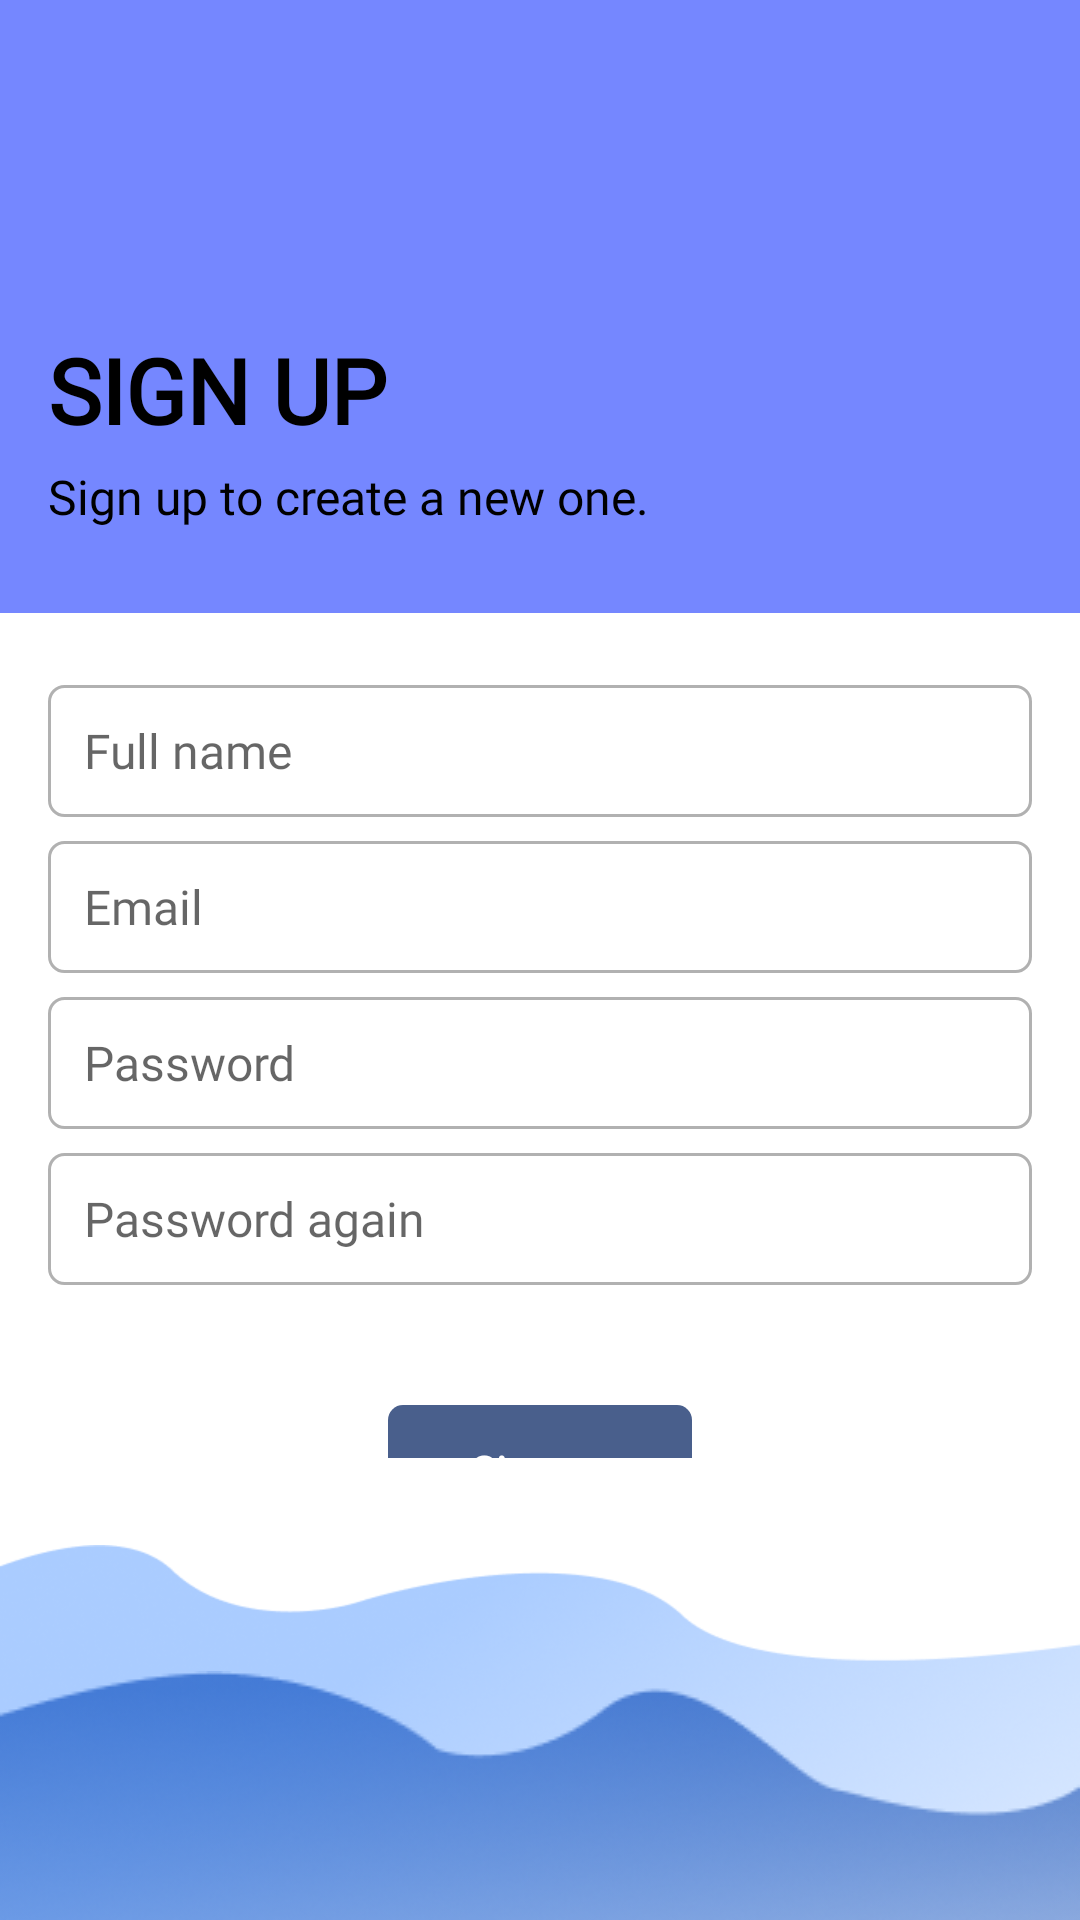

Reconstruct the res/layout file that produces this screen, plus the resources it refers to.
<!-- AndroidManifest.xml: application theme Theme.AppCompat.DayNight.NoActionBar -->
<!-- res/layout/fragment_sign_up.xml -->
<?xml version="1.0" encoding="utf-8"?>
<LinearLayout xmlns:android="http://schemas.android.com/apk/res/android"
    xmlns:app="http://schemas.android.com/apk/res-auto"
    xmlns:tools="http://schemas.android.com/tools"
    android:layout_width="match_parent"
    android:layout_height="match_parent"
    android:background="@color/light_blue"
    android:orientation="vertical"
    android:weightSum="5">

    <RelativeLayout
        android:id="@+id/layout_bar"
        android:layout_width="match_parent"
        android:layout_height="0dp"
        android:layout_weight="0.7">

        <ImageView
            android:id="@+id/back"
            android:layout_width="@dimen/margin8"
            android:layout_height="@dimen/margin8"
            android:layout_centerVertical="true"
            android:layout_marginStart="@dimen/margin4"
            android:background="@drawable/border_transition_black_fill"
            android:padding="10dp"
            android:src="@drawable/back" />
    </RelativeLayout>


    <LinearLayout
        android:id="@+id/layout_tittle"
        android:layout_width="match_parent"
        android:layout_height="0dp"
        android:layout_weight="0.9"
        android:background="@drawable/top_border_20_white_fill"
        android:orientation="vertical">

        <TextView
            android:id="@+id/title_sign_up"

            android:layout_width="wrap_content"
            android:layout_height="0dp"
            android:layout_marginStart="@dimen/margin4"
            android:layout_marginTop="@dimen/margin4"
            android:layout_weight="1.4"
            android:fontFamily="@font/raleway_black"
            android:gravity="center_vertical"
            android:text="@string/sign_up_big"
            android:textColor="@color/black"
            android:textSize="@dimen/text_size5"
            android:textStyle="bold"
            tools:ignore="NestedWeights" />

        <TextView
            android:id="@+id/describe_login"

            android:layout_width="wrap_content"
            android:layout_height="0dp"
            android:layout_marginStart="@dimen/margin4"
            android:layout_weight="1.4"
            android:fontFamily="@font/raleway"
            android:gravity="top"
            android:text="@string/describe_sign_up"
            android:textColor="@color/black"
            android:textSize="@dimen/text_size2"
            tools:ignore="SmallSp" />


    </LinearLayout>


    <LinearLayout
        android:id="@+id/layout_middle"
        android:layout_width="match_parent"
        android:layout_height="0dp"
        android:layout_weight="2.2"
        android:background="@color/white"
        android:orientation="vertical"
        android:weightSum="3">

        <EditText
            android:id="@+id/name"
            android:layout_width="match_parent"
            android:layout_height="44dp"
            android:layout_marginHorizontal="@dimen/margin4"
            android:layout_marginTop="@dimen/margin6"
            android:background="@drawable/edit_text_selector"
            android:drawablePadding="@dimen/margin4"
            android:fontFamily="@font/raleway"
            android:hint="@string/full_name"
            android:inputType="text"
            android:paddingStart="@dimen/margin3"
            android:textCursorDrawable="@color/blue"
            android:textSize="@dimen/text_size2" />

        <EditText
            android:id="@+id/mail"
            android:layout_width="match_parent"
            android:layout_height="44dp"
            android:layout_marginHorizontal="@dimen/margin4"
            android:layout_marginTop="@dimen/margin2"
            android:background="@drawable/edit_text_selector"
            android:drawableStart="@drawable/black_icon_mail"
            android:drawablePadding="@dimen/margin4"
            android:fontFamily="@font/raleway"
            android:hint="@string/username"
            android:inputType="textEmailAddress"
            android:paddingStart="@dimen/margin3"
            android:textCursorDrawable="@color/blue"
            android:textSize="@dimen/text_size2" />

        <EditText
            android:id="@+id/password"

            android:layout_width="match_parent"
            android:layout_height="44dp"
            android:layout_marginHorizontal="@dimen/margin4"
            android:layout_marginTop="@dimen/margin2"
            android:background="@drawable/edit_text_selector"
            android:drawableStart="@drawable/black_icon_lock"
            android:drawablePadding="@dimen/margin4"
            android:fontFamily="@font/raleway"
            android:hint="@string/password"
            android:inputType="textPassword"
            android:paddingStart="@dimen/margin3"
            android:textCursorDrawable="@color/blue"
            android:textSize="@dimen/text_size2" />

        <EditText
            android:id="@+id/pass_again"

            android:layout_width="match_parent"
            android:layout_height="44dp"
            android:layout_marginHorizontal="@dimen/margin4"
            android:layout_marginTop="@dimen/margin2"
            android:background="@drawable/edit_text_selector"
            android:drawableStart="@drawable/black_icon_lock"
            android:drawablePadding="@dimen/margin4"
            android:enabled="true"
            android:fontFamily="@font/raleway"
            android:hint="@string/password_again"
            android:inputType="textPassword"
            android:paddingStart="@dimen/margin3"
            android:textCursorDrawable="@color/blue"
            android:textSize="@dimen/text_size2" />

        <LinearLayout
            android:layout_width="match_parent"
            android:layout_height="44dp"
            android:layout_marginHorizontal="@dimen/margin7"
            android:layout_marginTop="@dimen/margin9"
            android:orientation="horizontal"
            android:weightSum="3">

            <TextView
                android:layout_width="0dp"
                android:layout_height="match_parent"
                android:layout_weight="1"
                android:gravity="center" />

            <TextView
                android:id="@+id/button_sign_up"

                android:layout_width="0dp"
                android:layout_height="match_parent"
                android:layout_weight="1"
                android:background="@drawable/borde_5_blue_fill"
                android:fontFamily="@font/raleway"
                android:gravity="center"
                android:text="@string/sign_up_normal"
                android:textColor="@color/white"
                android:textStyle="bold" />

            <TextView
                android:layout_width="0dp"
                android:layout_height="match_parent"
                android:layout_weight="1"
                android:gravity="center" />
        </LinearLayout>

        <LinearLayout
            android:id="@+id/resend"
            android:layout_width="wrap_content"
            android:layout_height="wrap_content"
            android:layout_gravity="center"
            android:layout_marginHorizontal="@dimen/margin7"
            android:layout_marginTop="@dimen/margin2"
            android:orientation="horizontal">

            <TextView
                android:layout_width="wrap_content"
                android:layout_height="30dp"
                android:fontFamily="@font/raleway"
                android:text="@string/link_to_send_otp"
                android:textSize="@dimen/text_size0" />

            <TextView
                android:layout_width="wrap_content"
                android:layout_height="match_parent"
                android:layout_marginStart="@dimen/margin1"
                android:fontFamily="@font/raleway"
                android:text="@string/resend"
                android:textColor="@color/light_blue"
                android:textSize="@dimen/text_size0" />


        </LinearLayout>
    </LinearLayout>

    <RelativeLayout
        android:id="@+id/layout_bottom"
        android:layout_width="match_parent"
        android:layout_height="0dp"
        android:layout_weight="1.2"
        android:background="@color/white"
        android:orientation="vertical"
        android:weightSum="0.5" >

        <ImageView
            android:adjustViewBounds="true"
            android:layout_centerHorizontal="true"
            android:scaleType="fitCenter"
            android:layout_width="match_parent"
            android:layout_height="wrap_content"
            android:layout_alignParentBottom="true"
            android:src="@drawable/bottom_blue_1" />

        <ImageView
            android:adjustViewBounds="true"
            android:layout_centerHorizontal="true"
            android:scaleType="fitCenter"
            android:layout_width="match_parent"
            android:layout_height="wrap_content"
            android:layout_alignParentBottom="true"
            android:src="@drawable/bottom_blue_2" />
    </RelativeLayout>

</LinearLayout>
<!-- resources referenced by this layout -->
<resources>
  <color name="black">#FF000000</color>
  <color name="blue">#495f8c</color>
  <color name="light_blue">#7587FF</color>
  <color name="white">#FFFFFF</color>
  <dimen name="margin1">4dp</dimen>
  <dimen name="margin2">8dp</dimen>
  <dimen name="margin3">12dp</dimen>
  <dimen name="margin4">16dp</dimen>
  <dimen name="margin6">24dp</dimen>
  <dimen name="margin7">28dp</dimen>
  <dimen name="margin8">32dp</dimen>
  <dimen name="margin9">40dp</dimen>
  <dimen name="text_size0">12sp</dimen>
  <dimen name="text_size2">16sp</dimen>
  <dimen name="text_size5">30sp</dimen>
  <!-- drawable borde_5_blue_fill (drawable-xxhdpi) -->
  <?xml version="1.0" encoding="utf-8"?>
  <shape xmlns:android="http://schemas.android.com/apk/res/android">
      <solid android:color="@color/blue"/>
      <corners android:radius="5dp"/>
  
  
  
  </shape>
  <!-- drawable bottom_blue_1: png bitmap (drawable, 26047 bytes) -->
  <!-- drawable bottom_blue_2: png bitmap (drawable, 130303 bytes) -->
  <!-- drawable edit_text_selector (drawable-xxhdpi) -->
  <?xml version="1.0" encoding="utf-8"?>
  <selector xmlns:android="http://schemas.android.com/apk/res/android">
      <item android:state_enabled="true" android:state_focused="true">
          <shape android:shape="rectangle">
              <solid android:color="@color/white"/>
              <corners android:radius="5dp"/>
              <stroke android:color="@color/black"
                  android:width="1dp" />
          </shape>
      </item>
  
      <item android:state_enabled="true" >
          <shape android:shape="rectangle">
              <solid android:color="@color/transition"/>
              <corners android:radius="5dp"/>
  
              <stroke android:color="@color/line"
                  android:width="1dp" />
  
          </shape>
      </item>
  </selector>
  <string name="describe_sign_up">Sign up to create a new one.</string>
  <string name="full_name">  Full name</string>
  <string name="link_to_send_otp">Do not have OTP code?</string>
  <string name="password">   Password</string>
  <string name="password_again">   Password again</string>
  <string name="resend">Resend?</string>
  <string name="sign_up_big">SIGN UP</string>
  <string name="sign_up_normal">Sign up</string>
  <string name="username">   Email</string>
  <color name="transition">#00FFFFFF</color>
  <color name="line">#A6888888</color>
</resources>
